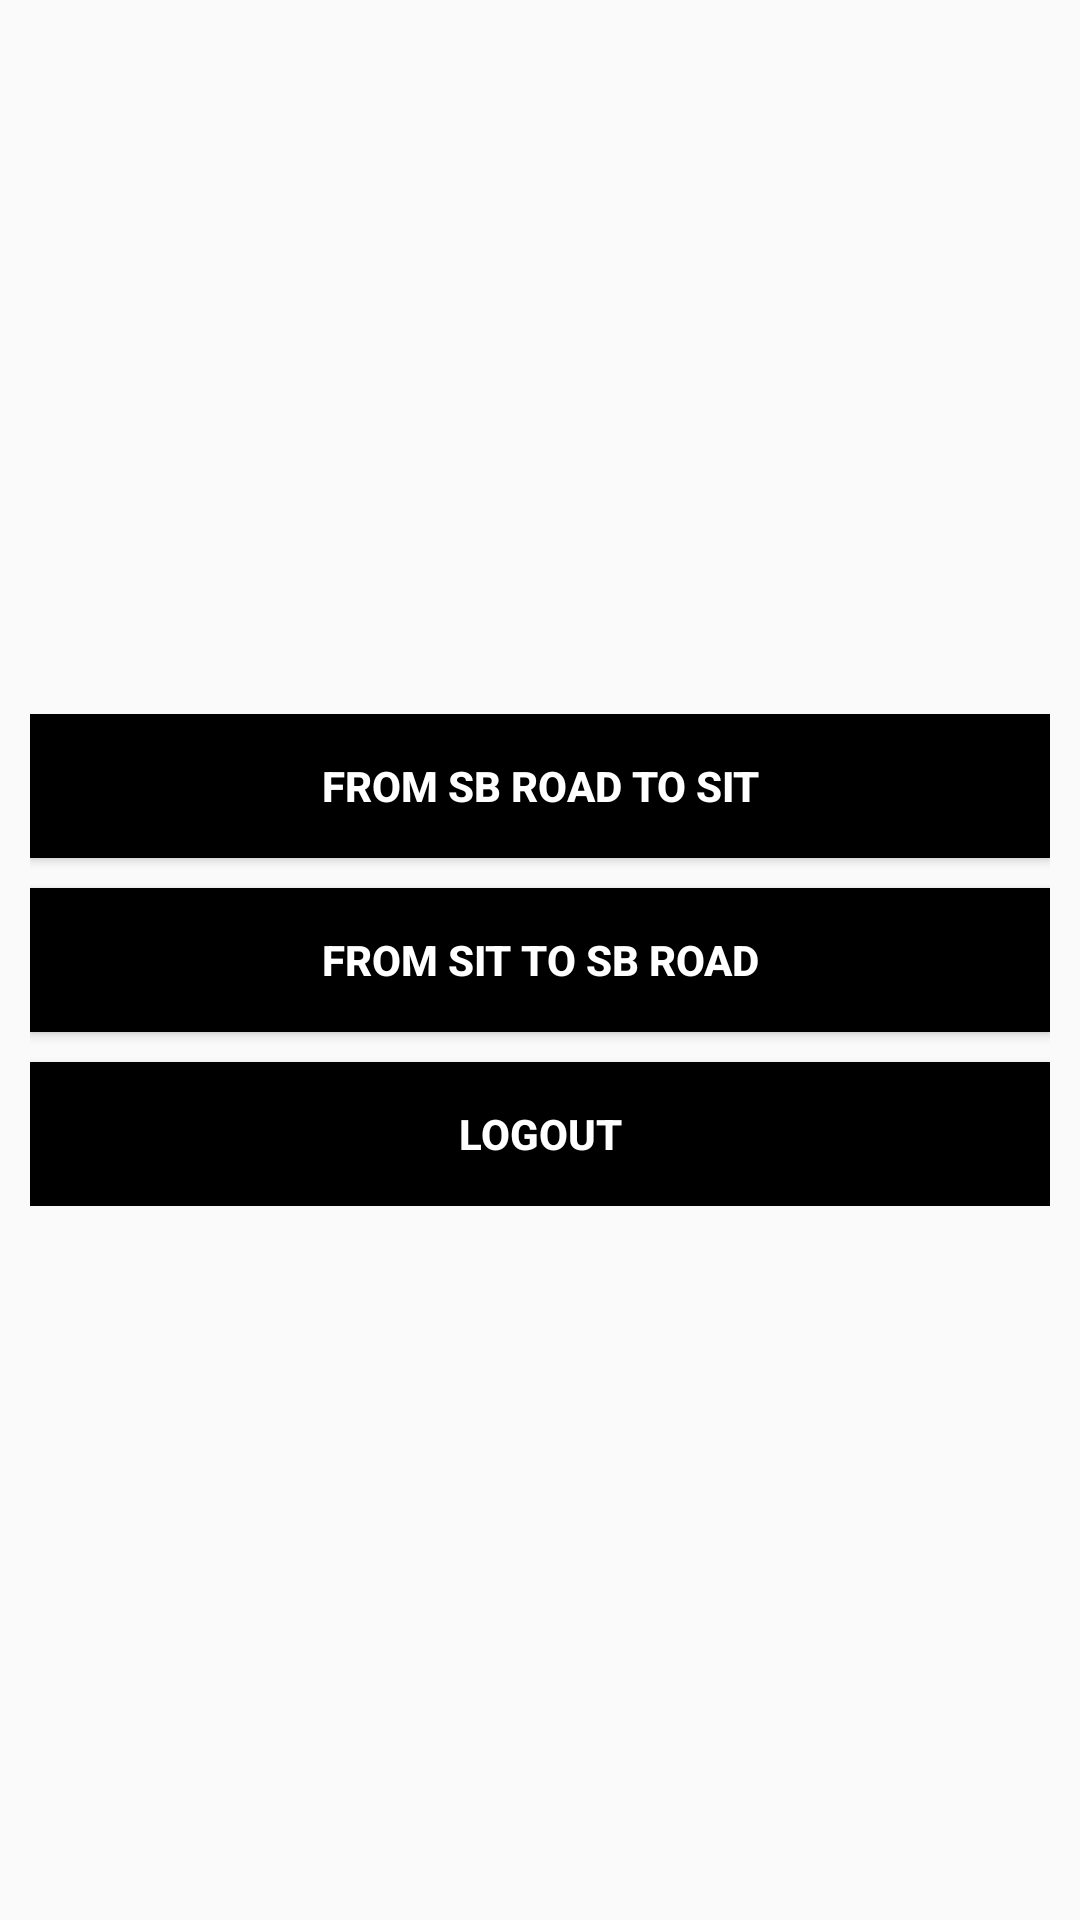

This screen was rendered from an Android layout file. Write that file and the resources it references.
<!-- AndroidManifest.xml: application theme AppTheme -->
<!-- res/layout/activity_choose_sd.xml -->
<?xml version="1.0" encoding="utf-8"?>

<RelativeLayout xmlns:android="http://schemas.android.com/apk/res/android"
    xmlns:app="http://schemas.android.com/apk/res-auto"
    xmlns:tools="http://schemas.android.com/tools"
    android:layout_width="match_parent"
    android:layout_height="match_parent"
    android:background="@drawable/route1"
    android:padding="10dp"
    tools:context="com.app.symbusdriver.ChooseSDActivity">
    <LinearLayout
        android:layout_width="match_parent"
        android:layout_height="wrap_content"
        android:orientation="vertical"
        android:layout_centerVertical="true"
        >
        <Button
            android:layout_width="match_parent"
            android:layout_height="wrap_content"
            android:gravity="center"
            android:background="#000000"
            android:textColor="#ffffff"
            android:textStyle="bold"
            android:text="From SB Road To SIT"
            android:id="@+id/BSBtoSIT"
            />
        <Button
            android:layout_width="match_parent"
            android:layout_height="wrap_content"
            android:gravity="center"
            android:textStyle="bold"
            android:background="#000000"
            android:textColor="#ffffff"
            android:layout_marginTop="10dp"
            android:text="From SIT To SB Road"
            android:id="@+id/BSITtoSB"
            />
        <Button
            android:layout_width="match_parent"
            android:layout_height="wrap_content"
            android:gravity="center"
            android:textStyle="bold"
            android:layout_marginTop="10dp"
            android:background="#000000"
            android:textColor="#ffffff"
            android:text="LOGOUT"
            android:id="@+id/BChooseLogout"
            />
    </LinearLayout>

</RelativeLayout>
<!-- resources referenced by this layout -->
<resources>
  <style name="AppTheme" parent="Theme.AppCompat.Light.DarkActionBar">
          
          <item name="colorPrimary">@color/colorPrimary</item>
          <item name="colorPrimaryDark">@color/colorPrimaryDark</item>
          <item name="colorAccent">@color/colorAccent</item>
      </style>
  <!-- not gathered from this repository: default colours our renderer supplied (Android Studio template values) -->
  <color name="colorPrimary">#FF6200EE</color>
  <color name="colorPrimaryDark">#FF3700B3</color>
  <color name="colorAccent">#FF03DAC5</color>
</resources>
